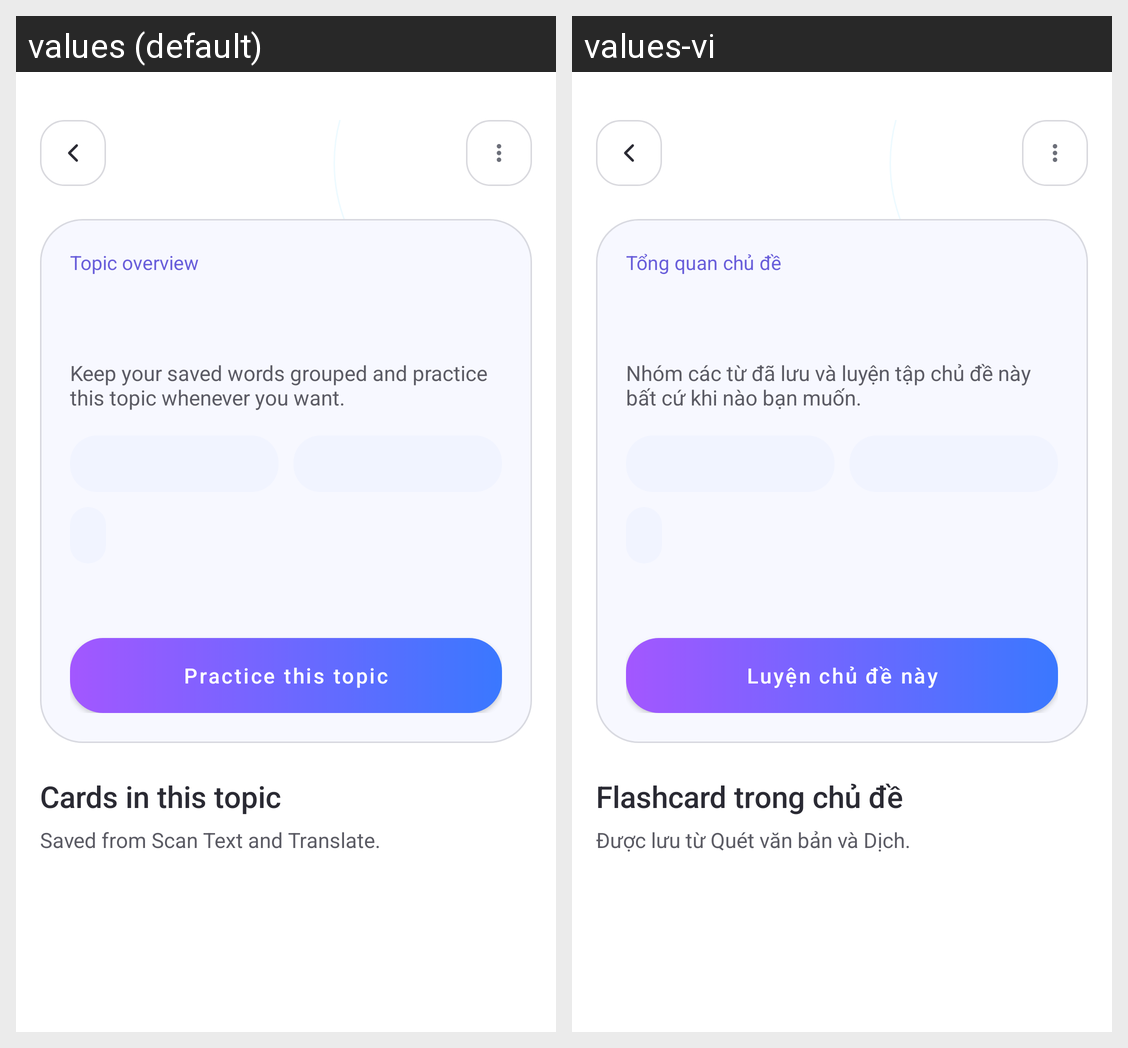

For this localized Android screen grid, give each drawn string resource with its value in every locale shown.
Android screen res/layout/activity_library_collection.xml rendered under 2 locales, left to right: values (default), values-vi. Device: Nexus 5 (rendered at 1080×1920; each locale shown at half size, 540×960, under a caption strip naming it); theme Theme.FlashCard.
Strings drawn on this screen, with the default value and each locale's value (text and hints the layout hard-codes, and strings that could not be matched under every locale, appear in the picture but are not listed):

library_collection_header
  values: Topic overview
  values-vi: Tổng quan chủ đề

library_collection_subtitle
  values: Keep your saved words grouped and practice this topic whenever you want.
  values-vi: Nhóm các từ đã lưu và luyện tập chủ đề này bất cứ khi nào bạn muốn.

library_collection_practice
  values: Practice this topic
  values-vi: Luyện chủ đề này

library_collection_cards_title
  values: Cards in this topic
  values-vi: Flashcard trong chủ đề

library_collection_cards_subtitle
  values: Saved from Scan Text and Translate.
  values-vi: Được lưu từ Quét văn bản và Dịch.
